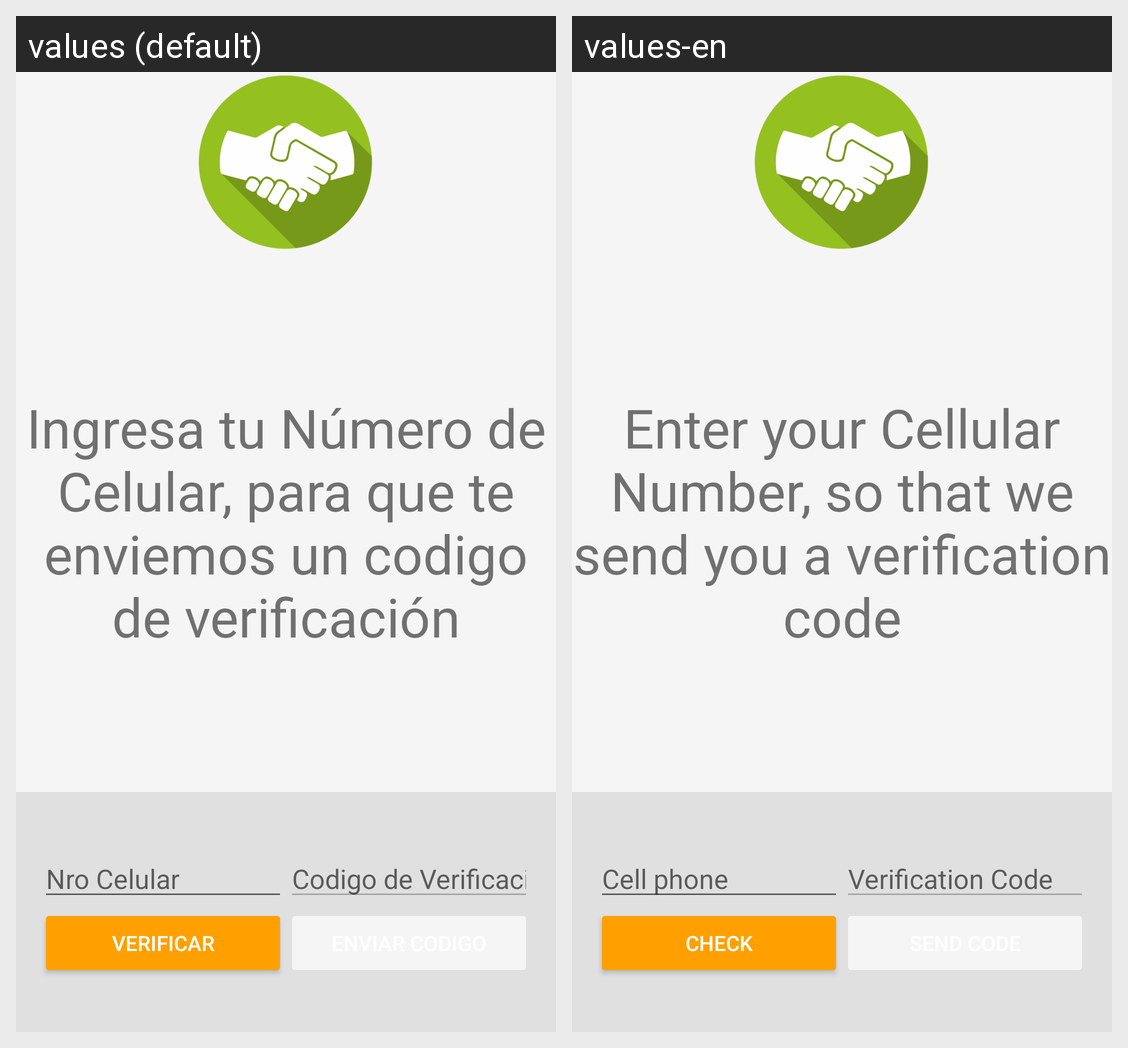

Strings drawn on this Android screen and how each of the app's shown locales translates them:
Android screen res/layout/activity_cell_auth.xml rendered under 2 locales, left to right: values (default), values-en. Device: Nexus 5 (rendered at 1080×1920; each locale shown at half size, 540×960, under a caption strip naming it); theme AppTheme.
Strings drawn on this screen, with the default value and each locale's value (text and hints the layout hard-codes, and strings that could not be matched under every locale, appear in the picture but are not listed):

txt_prompt_msisdn
  values: Ingresa tu Número de Celular, para que te enviemos un codigo de verificación
  values-en: Enter your Cellular Number, so that we send you a verification code

txt_hint_phone_number
  values: Nro Celular
  values-en: Cell phone

txt_hint_verification_code
  values: Codigo de Verificacion
  values-en: Verification Code

txt_start_phone_auth
  values: Verificar
  values-en: Check
